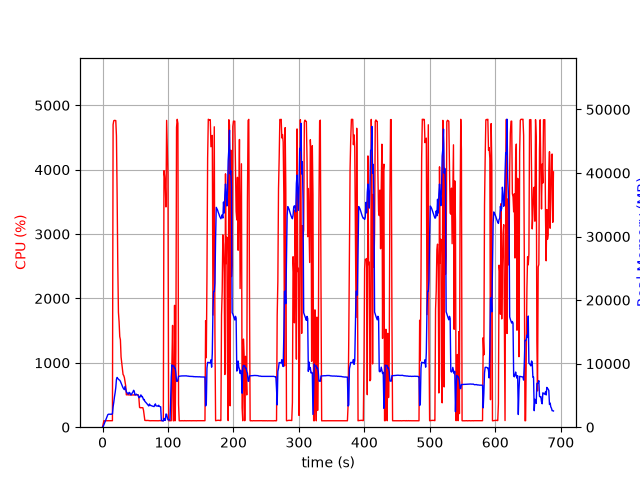

The file beside this chart, header and first rows:
elapsed_time, nproc, cpu, mem_real, mem_virtual
4.220008850097656e-05, 1, 0.0, 10.05, 3186
1.006, 1, 51.7, 109.6, 782.3
2.012, 1, 100.3, 373.6, 1902
3.019, 1, 99.3, 629.6, 3182
4.027, 1, 100.3, 907.6, 3182
5.034, 1, 100.2, 1137, 5748
6.041, 1, 99.4, 1415, 5748
7.048, 1, 100.3, 1693, 5748
8.055, 1, 100.2, 1971, 5748
9.065, 1, 100.0, 2043, 5236
10.07, 1, 99.1, 2043, 5236
11.08, 1, 100.2, 2043, 5236
12.09, 1, 100.2, 2043, 5236
13.1, 1, 100.1, 2043, 5236
14.11, 1, 99.2, 2043, 5236
15.12, 1, 101.1, 2094, 8788
16.12, 1, 4700, 3209, 10276
17.14, 1, 4761, 3906, 11022
18.17, 1, 4766, 4741, 11968
19.19, 1, 4765, 5403, 12728
20.21, 1, 4763, 6215, 13552
21.23, 1, 4527, 7519, 15022
22.25, 1, 3626, 7830, 15472
23.26, 1, 2537, 7661, 15524
24.26, 1, 1785, 7561, 15598
25.27, 1, 1637, 7454, 15666
26.28, 1, 1407, 7387, 15918
27.29, 1, 1358, 7216, 16082
28.3, 1, 1091, 6963, 16258
29.3, 1, 1003, 6705, 16258
30.31, 1, 921.7, 6431, 16314
31.32, 1, 819.1, 6184, 16314
32.33, 1, 803.6, 6071, 16314
33.33, 1, 771.6, 5909, 16410
34.34, 1, 703.3, 6424, 16910
35.35, 1, 642.7, 6016, 17246
36.36, 1, 502.7, 5575, 17246
37.37, 1, 504.6, 5425, 17246
38.38, 1, 503.2, 5309, 17246
39.39, 1, 503.2, 5190, 17246
40.4, 1, 501.7, 5463, 17246
41.41, 1, 502.4, 5458, 17246
42.41, 1, 501.8, 5237, 17246
43.42, 1, 500.7, 5063, 17246
44.43, 1, 501.5, 5214, 17246
45.44, 1, 501.7, 5406, 17246
46.45, 1, 500.3, 5548, 17246
47.46, 1, 501.2, 5812, 17438
48.47, 1, 501.8, 5645, 17662
49.48, 1, 506.3, 5081, 17662
50.48, 1, 502.2, 5080, 17662
51.49, 1, 502.4, 5200, 17662
52.5, 1, 501.3, 5125, 17662
53.51, 1, 502.0, 5089, 17662
54.52, 1, 503.0, 5007, 17662
55.53, 1, 450.6, 4660, 17662
56.54, 1, 307.3, 4652, 17662
57.55, 1, 301.5, 4863, 17662
58.56, 1, 303.2, 5082, 17662
59.57, 1, 302.5, 4811, 17662
... 622 more rows
